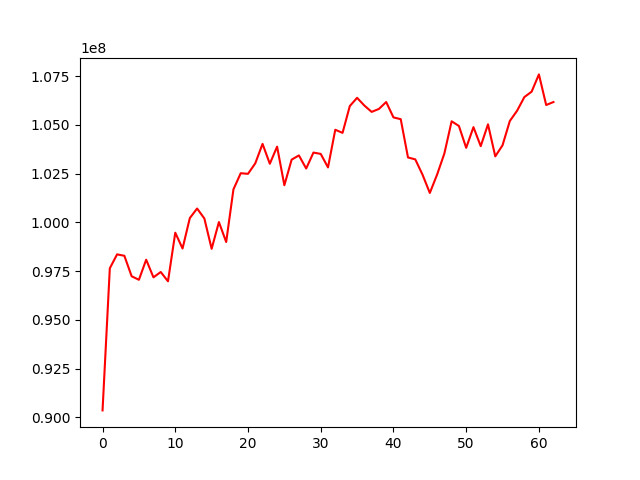

Source data for this figure (header and first rows):
, 0
0, 90354064
1, 97644481
2, 98358476
3, 98285525
4, 97235542
5, 97054197
6, 98085104
7, 97180085
8, 97453590
9, 96976939
10, 99469360
11, 98658619
12, 100219366
13, 100710755
14, 100198575
15, 98643490
16, 100015102
17, 98993361
18, 101694588
19, 102520784
20, 102489842
21, 103026964
22, 104026619
23, 103005999
24, 103883486
25, 101904353
26, 103217549
27, 103434739
28, 102762352
29, 103580565
30, 103511297
31, 102818654
32, 104750712
33, 104590563
34, 105967357
35, 106388471
36, 105992696
37, 105667322
38, 105818185
39, 106172916
40, 105384411
41, 105292873
42, 103329013
43, 103231457
44, 102443263
45, 101508937
46, 102450178
47, 103531668
48, 105184427
49, 104944987
50, 103823361
51, 104884192
52, 103909935
53, 105029384
54, 103385605
55, 103955045
56, 105198338
57, 105726264
58, 106427232
59, 106705188
... 3 more rows
